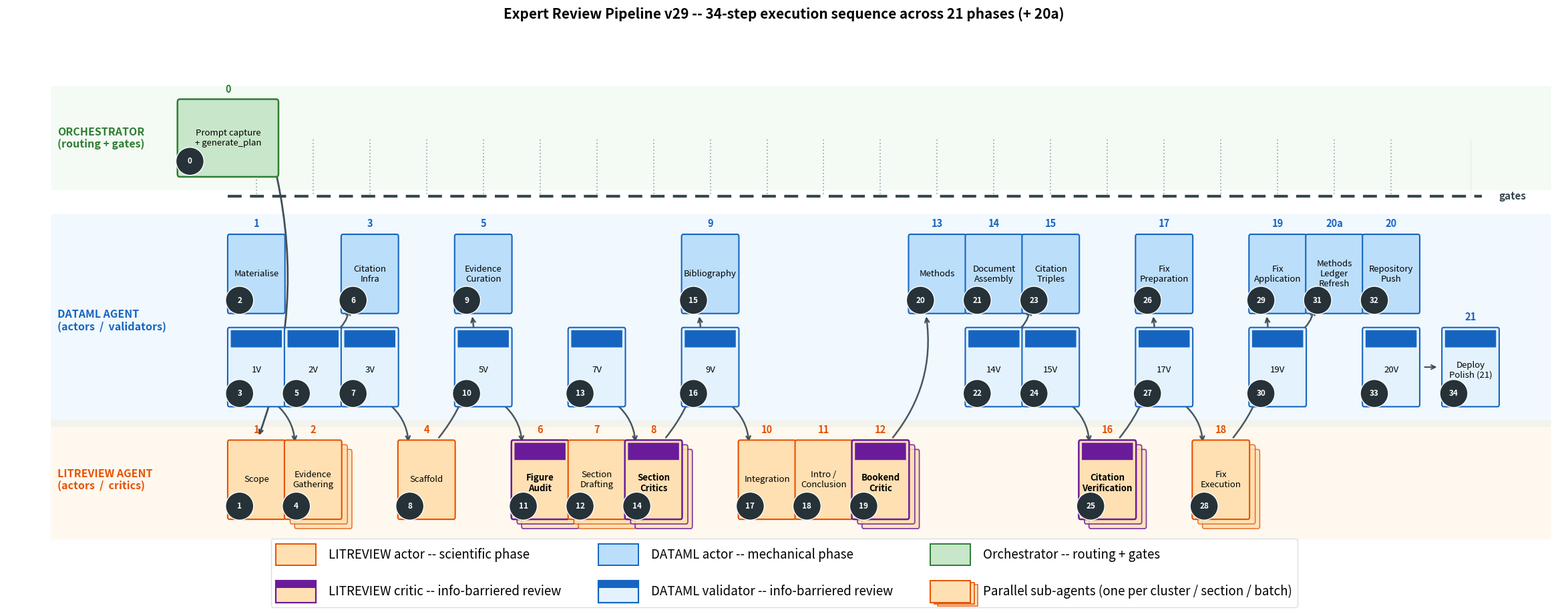

The script that saved this image: (Note: this script raises an exception after producing the figure.)
"""
Figure: Methods Pipeline (swim-lane diagram with explicit execution sequence)
============================================================================

Renders the 21-phase ComputationalReview pipeline as a swim-lane diagram,
faithfully reproducing the actor/critic/validator separation defined in
skills/comprev-orchestrator-v29.md (Phase Index).  An explicit numbered
arrow snake traces the actual execution order (34 steps), and a step-number
badge in each box's corner identifies its position in that sequence.

Lanes (top to bottom):
  - Coordinator   -- routing across phases; gates between phases (dotted rail)
  - DATAML agent  -- mechanical actors (upper sub-row) + validators (lower sub-row)
  - LITREVIEW agent -- scientific actors and blinded critics

Element types (per Phase Index):
  - ACTOR boxes    -- solid coloured by lane (DATAML blue / LITREVIEW orange)
  - CRITIC boxes   -- LITREVIEW phases with an information barrier from the actor;
                      dashed border + diagonal hatch.  Phases 6, 8, 12, 16.
  - VALIDATOR boxes -- DATAML phases that re-check an actor's output, with the same
                       information barrier from the actor; dashed border + diagonal
                       hatch.  Phases 1V, 2V, 3V, 5V, 7V, 9V, 14V, 15V, 17V, 19V, 20V,
                       and Phase 21 (deploy-polish validator, no separate actor).

Critics and validators share the same visual convention -- they are the two
flavours of info-barriered reviewer (scientific vs mechanical); lane colour
distinguishes which.

Special cases:
  - Phase 1 has TWO actors (LITREVIEW scoping + DATAML materialise) at the
    same x, stacked across lanes.  They run in parallel; the snake visits
    LITREVIEW first then DATAML for diagram clarity.
  - Phase 20a (Methods Ledger Refresh) runs between Phases 19V and 20.
  - Phase 21 (Deploy Polish) has no separate actor; its frame is both actor
    and validator, reading the deployed Pages artifact.
"""

import os
import matplotlib.pyplot as plt
import matplotlib.patches as mpatches
from matplotlib.patches import FancyBboxPatch, Circle, Ellipse

# Axes aspect ratio (inches-per-data-unit_y / inches-per-data-unit_x) — used
# to render visually-circular badges as Ellipses in data coordinates.
# figsize=(24, 9.6); subplots_adjust left=0.02, right=0.99, bottom=0.14, top=0.94
# axes width in  = 24  * (0.99 - 0.02) = 23.28
# axes height in =  9.6 * (0.94 - 0.14) =  7.68
# xspan = 24 - (-3.4) = 27.4 ; yspan = 6.0 - (-0.6) = 6.6
# ipdu_x = 23.28/27.4 = 0.8496 ; ipdu_y = 7.68/6.6 = 1.1636
# ASPECT = ipdu_y / ipdu_x ≈ 1.37
ASPECT = 1.37

def badge(x, y, r=0.18):
    """Visually-circular step-number badge (Ellipse compensating axes aspect)."""
    return Ellipse((x, y), width=2 * r * ASPECT, height=2 * r,
                   facecolor=BADGE_FILL, edgecolor="white",
                   linewidth=1.0, zorder=6)

# ---------------------------------------------------------------------------
# Authoritative phase table -- (x_slot, label, role, kind, displayed_phase_id)
# ---------------------------------------------------------------------------
# Last element: True if this phase fans out into multiple parallel sub-agents
# (one per cluster, per section, per batch, ...).  Single-agent phases = False.
# Parallel-fanout phases per skills/comprev-orchestrator-v29.md and the
# fan-out structure of each phase's worker skill.
ACTORS = [
    ( 1, "Scope",                  "expert", "actor",  "1",   False),
    ( 1, "Materialise",            "dataml", "actor",  "1",   False),
    ( 2, "Evidence\nGathering",    "expert", "actor",  "2",   True ),   # per cluster (≤4 parallel, batched)
    ( 3, "Citation\nInfra",        "dataml", "actor",  "3",   False),
    ( 4, "Scaffold",               "expert", "actor",  "4",   False),
    ( 5, "Evidence\nCuration",     "dataml", "actor",  "5",   False),
    ( 6, "Figure\nAudit",          "expert", "critic", "6",   True ),   # per comparison batch
    ( 7, "Section\nDrafting",      "expert", "actor",  "7",   True ),   # per section (≤4 parallel, batched)
    ( 8, "Section\nCritics",       "expert", "critic", "8",   True ),   # per section
    ( 9, "Bibliography",           "dataml", "actor",  "9",   False),
    (10, "Integration",            "expert", "actor",  "10",  False),
    (11, "Intro /\nConclusion",    "expert", "actor",  "11",  False),
    (12, "Bookend\nCritic",        "expert", "critic", "12",  True ),   # per bookend (intro + conclusion)
    (13, "Methods",                "dataml", "actor",  "13",  False),
    (14, "Document\nAssembly",     "dataml", "actor",  "14",  False),
    (15, "Citation\nTriples",      "dataml", "actor",  "15",  False),
    (16, "Citation\nVerification", "expert", "critic", "16",  True ),   # per batch (≤4 parallel, multi-wave)
    (17, "Fix\nPreparation",       "dataml", "actor",  "17",  False),
    (18, "Fix\nExecution",         "expert", "actor",  "18",  True ),   # per section with fixes
    (19, "Fix\nApplication",       "dataml", "actor",  "19",  False),
    (20, "Methods\nLedger\nRefresh","dataml","actor",  "20a", False),
    (21, "Repository\nPush",       "dataml", "actor",  "20",  False),
]

VALIDATORS = [
    ( 1, "1V" ),
    ( 2, "2V" ),
    ( 3, "3V" ),
    ( 5, "5V" ),
    ( 7, "7V" ),
    ( 9, "9V" ),
    (14, "14V"),
    (15, "15V"),
    (17, "17V"),
    (19, "19V"),
    (21, "20V"),
    (22.4, "Deploy\nPolish (21)"),
]

# Execution order: (x_slot, lane_key) -> step number (1-indexed).  This drives
# both the arrow path and the corner badges.
EXEC_SEQUENCE = [
    ( 1, "expert"),       ( 1, "dataml_actor"), ( 1, "dataml_val"),
    ( 2, "expert"),       ( 2, "dataml_val"),
    ( 3, "dataml_actor"), ( 3, "dataml_val"),
    ( 4, "expert"),
    ( 5, "dataml_actor"), ( 5, "dataml_val"),
    ( 6, "expert"),
    ( 7, "expert"),       ( 7, "dataml_val"),
    ( 8, "expert"),
    ( 9, "dataml_actor"), ( 9, "dataml_val"),
    (10, "expert"),
    (11, "expert"),
    (12, "expert"),
    (13, "dataml_actor"),
    (14, "dataml_actor"),(14, "dataml_val"),
    (15, "dataml_actor"),(15, "dataml_val"),
    (16, "expert"),
    (17, "dataml_actor"),(17, "dataml_val"),
    (18, "expert"),
    (19, "dataml_actor"),(19, "dataml_val"),
    (20, "dataml_actor"),
    (21, "dataml_actor"),(21, "dataml_val"),
    (22.4, "dataml_val"),
]
STEP_OF = {pos: i + 1 for i, pos in enumerate(EXEC_SEQUENCE)}

# ---------------------------------------------------------------------------
# Style
# ---------------------------------------------------------------------------
EDGE = {"coord": "#2e7d32", "dataml": "#1565c0", "expert": "#e65100"}
FILL = {"coord": "#c8e6c9", "dataml": "#bbdefb", "expert": "#ffe0b2"}
VALIDATOR_FILL = "#e3f2fd"
CRITIC_EDGE = "#6a1b9a"
DASH = (0, (4, 2))

# Reviewer "stamp" --- a solid color bar across the top of critic/validator
# boxes, replacing the harder-to-read diagonal hatch.  Each colour matches
# its reviewer family.
STAMP_HEIGHT_FRAC = 0.22    # fraction of box height occupied by the top bar
ARROW_COLOR = "#37474f"   # charcoal -- darker than before for visibility
BADGE_FILL = "#263238"
BADGE_TEXT = "white"

LANE_Y = {"coord": 4.6, "dataml_actor": 2.85, "dataml_val": 1.65, "expert": 0.2}
LANE_LABEL = {
    "coord":  "ORCHESTRATOR\n(routing + gates)",
    "dataml": "DATAML AGENT\n(actors  /  validators)",
    "expert": "LITREVIEW AGENT\n(actors  /  critics)",
}
DATAML_LANE_TOP = LANE_Y["dataml_actor"] + 0.75
DATAML_LANE_BOTTOM = LANE_Y["dataml_val"] - 0.75
DATAML_LANE_CENTER = (DATAML_LANE_TOP + DATAML_LANE_BOTTOM) / 2

# ---------------------------------------------------------------------------
# Figure
# ---------------------------------------------------------------------------
fig, ax = plt.subplots(figsize=(24, 9.6))
ax.set_xlim(-3.4, 24.0)
ax.set_ylim(-0.6, 6.0)
ax.axis("off")

box_w, box_h = 0.95, 0.96

# Lane backgrounds
ax.add_patch(FancyBboxPatch(
    (-2.6, LANE_Y["coord"] - 0.65), 26.4, 1.30,
    boxstyle="round,pad=0.02",
    facecolor=FILL["coord"], edgecolor="none", alpha=0.20, zorder=0,
))
ax.text(-2.5, LANE_Y["coord"], LANE_LABEL["coord"],
        ha="left", va="center", fontsize=11.5, weight="bold",
        color=EDGE["coord"], zorder=1)

ax.add_patch(FancyBboxPatch(
    (-2.6, DATAML_LANE_BOTTOM), 26.4, DATAML_LANE_TOP - DATAML_LANE_BOTTOM,
    boxstyle="round,pad=0.02",
    facecolor=FILL["dataml"], edgecolor="none", alpha=0.20, zorder=0,
))
ax.text(-2.5, DATAML_LANE_CENTER, LANE_LABEL["dataml"],
        ha="left", va="center", fontsize=11.5, weight="bold",
        color=EDGE["dataml"], zorder=1)

ax.add_patch(FancyBboxPatch(
    (-2.6, LANE_Y["expert"] - 0.75), 26.4, 1.50,
    boxstyle="round,pad=0.02",
    facecolor=FILL["expert"], edgecolor="none", alpha=0.20, zorder=0,
))
ax.text(-2.5, LANE_Y["expert"], LANE_LABEL["expert"],
        ha="left", va="center", fontsize=11.5, weight="bold",
        color=EDGE["expert"], zorder=1)

# Orchestrator step-0 entry box: prompt capture + plan generation.
# Per comprev-orchestrator-v29.md ("Before generate_plan, the coordinator
# runs Phase 1 to produce the scope and plan content").
ORCH_X = 0.5    # right of the lane label so they don't overlap
ORCH_W, ORCH_H = 1.7, 0.92
ax.add_patch(FancyBboxPatch(
    (ORCH_X - ORCH_W/2, LANE_Y["coord"] - ORCH_H/2), ORCH_W, ORCH_H,
    boxstyle="round,pad=0.04",
    facecolor=FILL["coord"], edgecolor=EDGE["coord"], linewidth=1.8,
    zorder=3,
))
ax.text(ORCH_X, LANE_Y["coord"], "Prompt capture\n+ generate_plan",
        ha="center", va="center", fontsize=9.5, zorder=5)
ax.text(ORCH_X, LANE_Y["coord"] + ORCH_H/2 + 0.10, "0",
        ha="center", va="bottom", fontsize=10.5, weight="bold",
        color=EDGE["coord"], zorder=4)
_bx0 = ORCH_X - ORCH_W/2 + 0.18
_by0 = LANE_Y["coord"] - ORCH_H/2 + 0.16
ax.add_patch(badge(_bx0, _by0))
ax.text(_bx0, _by0, "0", ha="center", va="center",
        fontsize=8.5, color=BADGE_TEXT, weight="bold", zorder=7)

# Orchestrator gate rail (thick + dashed for PPT readability)
GATE_Y = LANE_Y["coord"] - 0.75
ax.plot([0.5, 22.6], [GATE_Y, GATE_Y], color="#37474f",
        linewidth=3.0, linestyle=(0, (5, 3)), zorder=1)
ax.text(22.9, GATE_Y, "gates", ha="left", va="center", fontsize=11,
        color="#37474f", style="italic", weight="bold")

# Arrow from Orchestrator step 0 down to Phase 1 (Scope) at x=1 LITREVIEW
# Bumped lw so the "orchestrator triggers Scope" relationship reads.
ax.annotate("", xy=(1, LANE_Y["expert"] + box_h/2),
            xytext=(ORCH_X + ORCH_W/2, LANE_Y["coord"] - ORCH_H/2),
            arrowprops=dict(arrowstyle="->", lw=2.0, color=ARROW_COLOR,
                            alpha=0.95,
                            connectionstyle="arc3,rad=-0.15",
                            shrinkA=4, shrinkB=8),
            zorder=2)

# ---------------------------------------------------------------------------
# Snake the execution-order arrows.  Use FancyArrowPatch with explicit
# data-coordinate endpoints offset by box-half-size (works regardless of dpi).
# Drawn first so boxes overlay arrowheads at the box edges.
# ---------------------------------------------------------------------------
from matplotlib.patches import FancyArrowPatch

def arrow(x1, y1, x2, y2, rad=0.0, lw=1.5, color=ARROW_COLOR, alpha=0.9):
    # Offset endpoints toward each other by half a box so the arrow lives
    # in the gap between boxes, not under them.
    dx, dy = x2 - x1, y2 - y1
    dist = (dx ** 2 + dy ** 2) ** 0.5
    if dist < 1e-6:
        return
    ux, uy = dx / dist, dy / dist
    # Shrink by 0.55 data-units on each side (slightly more than box_w/2 = 0.465)
    SHRINK = 0.56
    sx1, sy1 = x1 + ux * SHRINK, y1 + uy * SHRINK
    sx2, sy2 = x2 - ux * SHRINK, y2 - uy * SHRINK
    ax.add_patch(FancyArrowPatch(
        (sx1, sy1), (sx2, sy2),
        arrowstyle="->", mutation_scale=11,
        linewidth=lw, color=color, alpha=alpha,
        connectionstyle=f"arc3,rad={rad}",
        zorder=2,
    ))

for i in range(len(EXEC_SEQUENCE) - 1):
    x1, lane1 = EXEC_SEQUENCE[i]
    x2, lane2 = EXEC_SEQUENCE[i + 1]
    y1, y2 = LANE_Y[lane1], LANE_Y[lane2]
    same_x = abs(x2 - x1) < 0.05
    # Skip actor -> its own validator vertical arrows: the boxes already
    # sit directly above one another (same x column).  Their relationship
    # reads from the matching phase number above each box plus the step-
    # badge progression; a vertical pin would clutter the column.
    if same_x and lane1 != lane2:
        continue
    if lane1 == lane2:
        # Same-lane horizontal step: short arrow between adjacent boxes
        # so the left-to-right reading is explicit, not implied.
        arrow(x1, y1, x2, y2, rad=0.0, lw=1.6)
    else:
        # Lane-changing diagonal.
        rad = -0.22 if y2 < y1 else 0.22
        arrow(x1, y1, x2, y2, rad=rad, lw=1.8)

# ---------------------------------------------------------------------------
# Helper: draw a phase box, then stamp a step-number badge on the corner
# ---------------------------------------------------------------------------
def draw_box(x, y, label, role, kind, displayed_num=None, step=None, parallel=False):
    if kind == "critic":
        ec, lw, ls, weight = CRITIC_EDGE, 1.8, "-", "bold"
        fc = FILL[role]
        stamp_color = CRITIC_EDGE
    elif kind == "validator":
        ec, lw, ls, weight = EDGE["dataml"], 1.5, "-", "regular"
        fc = VALIDATOR_FILL
        stamp_color = EDGE["dataml"]
    else:
        ec, lw, ls, weight = EDGE[role], 1.5, "-", "regular"
        fc = FILL[role]
        stamp_color = None

    # Parallel-fanout marker: draw two offset shadow copies behind the main
    # box, signalling "multiple sub-agents run this phase concurrently".
    if parallel:
        for dx, dy in [(0.18, -0.12), (0.10, -0.06)]:
            ax.add_patch(FancyBboxPatch(
                (x - box_w/2 + dx, y - box_h/2 + dy), box_w, box_h,
                boxstyle="round,pad=0.03",
                facecolor=fc, edgecolor=ec, linewidth=lw * 0.7,
                linestyle=ls, alpha=0.85,
                zorder=2,
            ))

    # Background box (filled lane colour)
    ax.add_patch(FancyBboxPatch(
        (x - box_w/2, y - box_h/2), box_w, box_h,
        boxstyle="round,pad=0.03",
        facecolor=fc, edgecolor=ec, linewidth=lw, linestyle=ls,
        zorder=3,
    ))
    # Reviewer "stamp" -- solid colour bar across the top of the box,
    # readable at distance, replacing the diagonal hatch.
    if stamp_color is not None:
        stamp_h = box_h * STAMP_HEIGHT_FRAC
        ax.add_patch(FancyBboxPatch(
            (x - box_w/2 + 0.03, y + box_h/2 - stamp_h - 0.01),
            box_w - 0.06, stamp_h,
            boxstyle="round,pad=0.005",
            facecolor=stamp_color, edgecolor="none",
            zorder=4,
        ))
    # Label text -- slightly below centre so the stamp doesn't overlap
    label_y_offset = -0.04 if stamp_color else 0.0
    ax.text(x, y + label_y_offset, label, ha="center", va="center",
            fontsize=9.5, zorder=5, weight=weight)
    if displayed_num is not None:
        ax.text(x, y + box_h/2 + 0.10, displayed_num,
                ha="center", va="bottom", fontsize=10.5, weight="bold",
                color=EDGE.get("dataml" if kind == "validator" else role, EDGE[role]),
                zorder=4)
    if step is not None:
        # Step badge -- dark filled circle in lower-left corner of the box
        # (lower-left avoids the reviewer top-stamp).
        bx = x - box_w/2 + 0.18
        by = y - box_h/2 + 0.14
        ax.add_patch(badge(bx, by))
        ax.text(bx, by, str(step), ha="center", va="center",
                fontsize=8.5, color=BADGE_TEXT, weight="bold", zorder=7)

# ---------------------------------------------------------------------------
# Actor / critic boxes
# ---------------------------------------------------------------------------
for x, label, role, kind, num, parallel in ACTORS:
    y = LANE_Y["dataml_actor"] if role == "dataml" else LANE_Y["expert"]
    lane_key = "dataml_actor" if role == "dataml" else "expert"
    step = STEP_OF.get((x, lane_key))
    draw_box(x, y, label, role, kind, displayed_num=num, step=step, parallel=parallel)
    # Per-phase gate pin: every phase reports back to a gate.  Solid medium-
    # grey now (was thin dotted "#bbb") so it actually reads on a slide.
    if not (x == 1 and role == "dataml"):
        ax.plot([x, x], [LANE_Y["coord"] + box_h/2 - 0.5, GATE_Y],
                color="#90a4ae", linewidth=1.2, linestyle=(0, (1, 2)),
                zorder=1)

# ---------------------------------------------------------------------------
# Validator boxes
# ---------------------------------------------------------------------------
for x, vlabel in VALIDATORS:
    step = STEP_OF.get((x, "dataml_val"))
    if x == 22.4:
        draw_box(x, LANE_Y["dataml_val"], vlabel, "dataml", "validator",
                 displayed_num="21", step=step)
        ax.plot([x, x], [LANE_Y["coord"] + box_h/2 - 0.5, GATE_Y],
                color="#bbb", linewidth=0.5, linestyle=":", zorder=1)
    else:
        draw_box(x, LANE_Y["dataml_val"], vlabel, "dataml", "validator",
                 displayed_num=None, step=step)

# ---------------------------------------------------------------------------
# Footer caveat
# ---------------------------------------------------------------------------
# (footer caveat removed; legend now carries the meaning)

# ---------------------------------------------------------------------------
# Legend
# ---------------------------------------------------------------------------
# Legend laid out as three columns.  Each column groups a lane's actor with
# its reviewer (or, for the Coordinator column, just the Coordinator entry).
# We build the legend manually with two separate ax.legend calls combined,
# or simpler: use three separate stacked legends positioned side-by-side.
#
# Approach: a single ax.legend with ncol=3 fills row-major
# [0,1,2 / 3,4,5], so to get vertical pairings within each column we order:
#   row 1: LITREVIEW actor    | DATAML actor       | Coordinator
#   row 2: LITREVIEW critic   | DATAML validator   | (blank)
# Custom legend handles that include the top-stamp convention for reviewers,
# matching the actual figure styling.
from matplotlib.legend_handler import HandlerPatch

class StampedPatch(mpatches.Patch):
    """A patch with a colored top stamp -- visual proxy for critic/validator boxes."""
    def __init__(self, fill_color, edge_color, stamp_color, label):
        super().__init__(label=label)
        self._fill = fill_color
        self._edge = edge_color
        self._stamp = stamp_color

class StampedHandler(HandlerPatch):
    def create_artists(self, legend, orig_handle, xdescent, ydescent,
                       width, height, fontsize, trans):
        from matplotlib.patches import Rectangle
        # If stamp is None, treat this as the parallel-fanout marker:
        # draw three offset stacked rectangles instead of a top stamp.
        if orig_handle._stamp is None:
            artists = []
            for dx, dy, alpha in [(width * 0.18, -height * 0.18, 0.7),
                                   (width * 0.09, -height * 0.09, 0.85),
                                   (0, 0, 1.0)]:
                artists.append(Rectangle(
                    (-xdescent + dx, -ydescent + dy), width, height,
                    facecolor=orig_handle._fill,
                    edgecolor=orig_handle._edge,
                    linewidth=1.4, alpha=alpha, transform=trans,
                ))
            return artists
        # Otherwise: lane fill with a top-stamp band (critic / validator).
        base = Rectangle(
            (-xdescent, -ydescent), width, height,
            facecolor=orig_handle._fill,
            edgecolor=orig_handle._edge,
            linewidth=1.6, transform=trans,
        )
        sh = height * 0.35
        stamp = Rectangle(
            (-xdescent, -ydescent + height - sh), width, sh,
            facecolor=orig_handle._stamp, edgecolor="none",
            transform=trans,
        )
        return [base, stamp]

# matplotlib fills legends column-major by default, so order items
# col-by-col: [col0_top, col0_bot, col1_top, col1_bot, col2_top, col2_bot]
blank = mpatches.Patch(facecolor="none", edgecolor="none", label="")
legend_items = [
    # Column 0: LITREVIEW
    mpatches.Patch(facecolor=FILL["expert"], edgecolor=EDGE["expert"],
                   linewidth=1.4,
                   label="LITREVIEW actor -- scientific phase"),
    StampedPatch(FILL["expert"], CRITIC_EDGE, CRITIC_EDGE,
                 "LITREVIEW critic -- info-barriered review"),
    # Column 1: DATAML
    mpatches.Patch(facecolor=FILL["dataml"], edgecolor=EDGE["dataml"],
                   linewidth=1.4,
                   label="DATAML actor -- mechanical phase"),
    StampedPatch(VALIDATOR_FILL, EDGE["dataml"], EDGE["dataml"],
                 "DATAML validator -- info-barriered review"),
    # Column 2: Coordinator + parallel marker
    mpatches.Patch(facecolor=FILL["coord"], edgecolor=EDGE["coord"],
                   linewidth=1.4,
                   label="Orchestrator -- routing + gates"),
    # Sentinel for the parallel-fanout marker (rendered by ParallelHandler below)
    StampedPatch(FILL["expert"], EDGE["expert"], None,
                 "Parallel sub-agents (one per cluster / section / batch)"),
]
leg = ax.legend(
    handles=legend_items, labels=[h.get_label() for h in legend_items],
    handler_map={StampedPatch: StampedHandler()},
    loc="lower center", bbox_to_anchor=(0.5, -0.14),
    ncol=3, frameon=True, fontsize=13.5,
    handlelength=3.2, handleheight=2.3,
    columnspacing=3.0, handletextpad=1.0,
    labelspacing=1.2,
)
leg.get_frame().set_edgecolor("#cfd8dc")
leg.get_frame().set_linewidth(1.0)

ax.set_title(
    "Expert Review Pipeline v29 -- 34-step execution sequence across 21 phases (+ 20a)",
    fontsize=15, weight="bold", pad=12,
)

plt.subplots_adjust(left=0.02, right=0.99, top=0.94, bottom=0.14)

out_path = os.path.join(
    os.path.dirname(os.path.abspath("__nb__")), "..", "fig_methods_pipeline.png"
)
fig.savefig(out_path, dpi=200, bbox_inches="tight", facecolor="white")
print("saved:", out_path)
